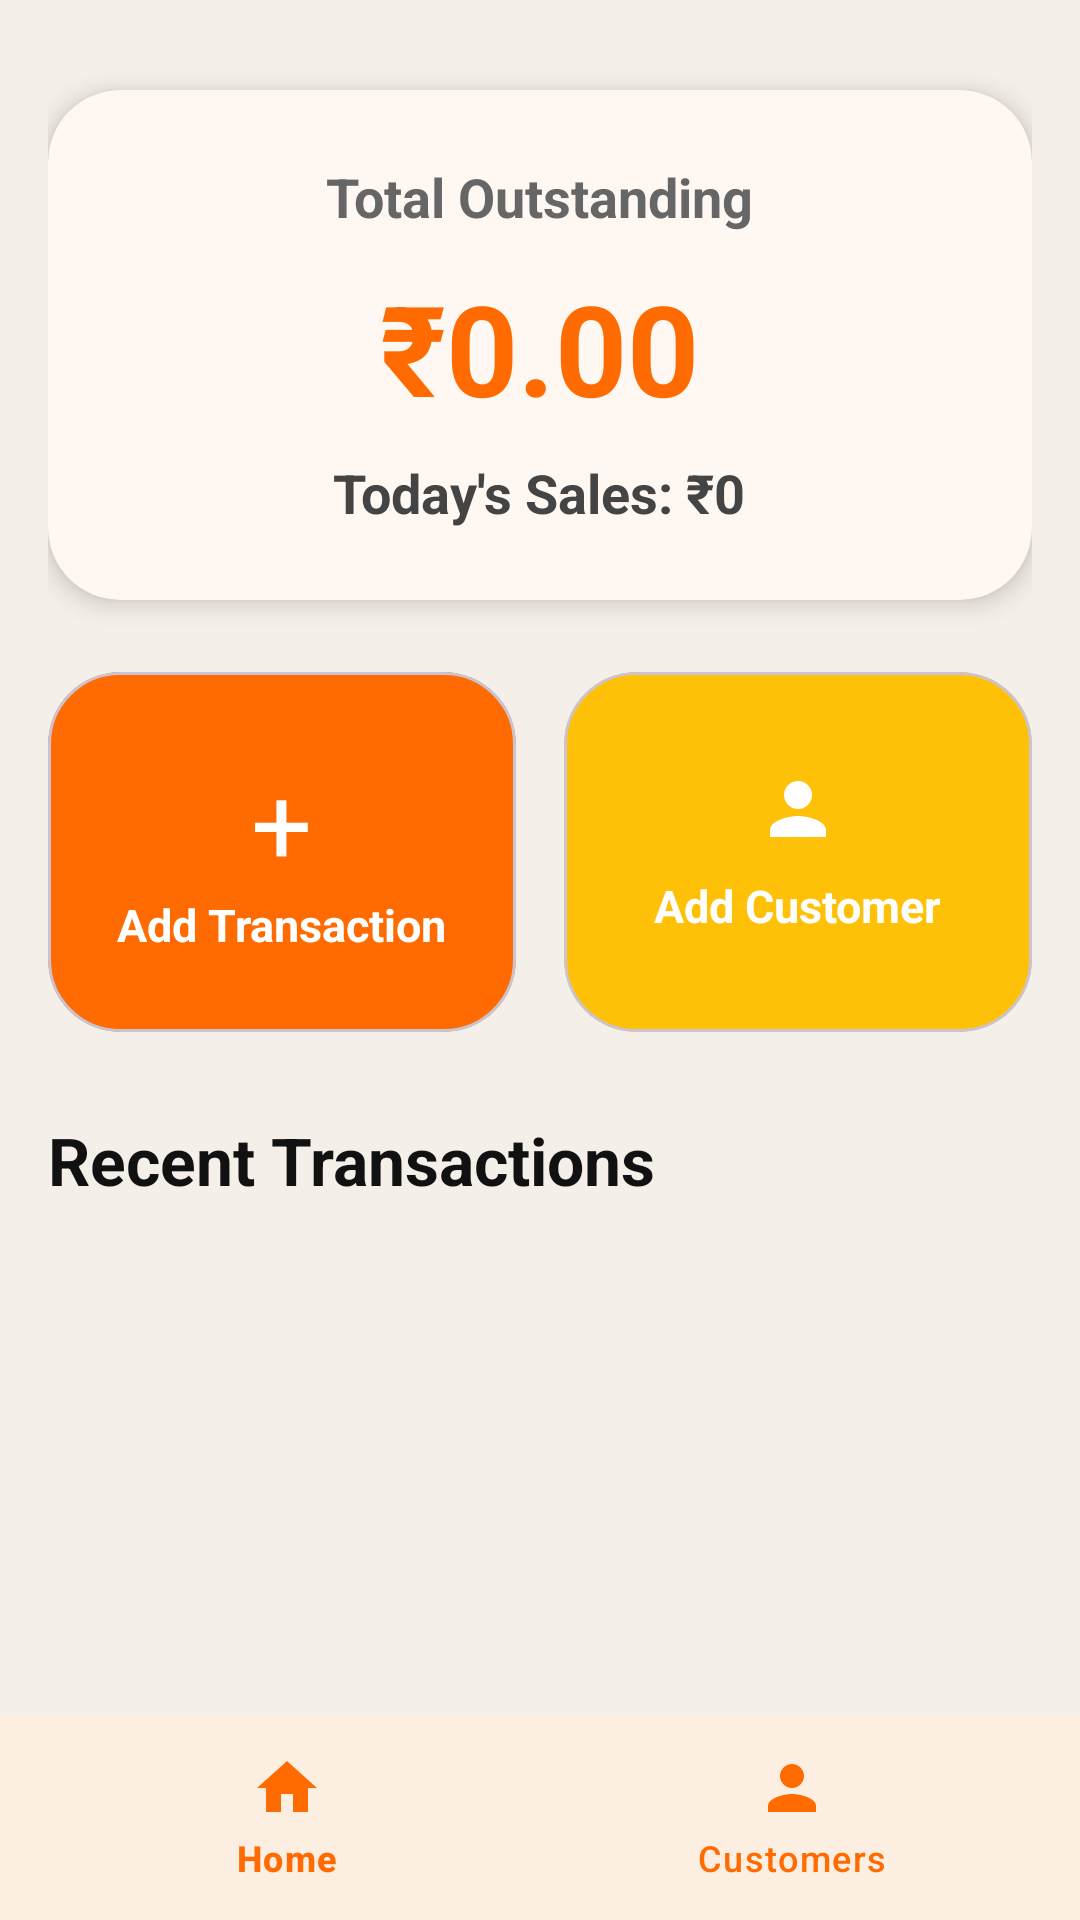

The Android layout XML behind this screen, and the referenced resources:
<!-- AndroidManifest.xml: activity theme Theme.NammaSentheLedger -->
<!-- res/layout/activity_main.xml -->
<?xml version="1.0" encoding="utf-8"?>
<RelativeLayout
    xmlns:android="http://schemas.android.com/apk/res/android"
    xmlns:app="http://schemas.android.com/apk/res-auto"
    android:layout_width="match_parent"
    android:layout_height="match_parent"
    android:background="#F5EFE9">

    

    <com.google.android.material.bottomnavigation.BottomNavigationView
        android:id="@+id/bottomNav"
        android:layout_width="match_parent"
        android:layout_height="68dp"
        android:layout_alignParentBottom="true"
        android:background="#FCEFE2"
        app:itemIconTint="#FF6B00"
        app:itemTextColor="#FF6B00"
        app:labelVisibilityMode="labeled"
        app:menu="@menu/bottom_menu"/>

    

    <ScrollView
        android:id="@+id/mainScroll"
        android:layout_width="match_parent"
        android:layout_height="match_parent"
        android:layout_above="@id/bottomNav"
        android:fillViewport="true"
        android:scrollbars="vertical">

        <LinearLayout
            android:layout_width="match_parent"
            android:layout_height="wrap_content"
            android:orientation="vertical"
            android:padding="16dp">

            

            <androidx.cardview.widget.CardView
                android:layout_width="match_parent"
                android:layout_height="170dp"
                android:layout_marginTop="14dp"
                app:cardCornerRadius="24dp"
                app:cardElevation="5dp"
                app:cardBackgroundColor="#FFF7F2">

                <LinearLayout
                    android:layout_width="match_parent"
                    android:layout_height="match_parent"
                    android:gravity="center"
                    android:orientation="vertical">

                    <TextView
                        android:layout_width="wrap_content"
                        android:layout_height="wrap_content"
                        android:text="Total Outstanding"
                        android:textColor="#666666"
                        android:textSize="18sp"
                        android:textStyle="bold"/>

                    <TextView
                        android:id="@+id/txtOutstanding"
                        android:layout_width="wrap_content"
                        android:layout_height="wrap_content"
                        android:layout_marginTop="10dp"
                        android:text="₹0.00"
                        android:textColor="#FF6B00"
                        android:textSize="42sp"
                        android:textStyle="bold"/>

                    <TextView
                        android:id="@+id/txtSales"
                        android:layout_width="wrap_content"
                        android:layout_height="wrap_content"
                        android:layout_marginTop="8dp"
                        android:text="Today's Sales: ₹0"
                        android:textColor="#444444"
                        android:textSize="18sp"
                        android:textStyle="bold"/>

                </LinearLayout>

            </androidx.cardview.widget.CardView>

            

            <LinearLayout
                android:layout_width="match_parent"
                android:layout_height="wrap_content"
                android:layout_marginTop="24dp"
                android:orientation="horizontal">

                

                <com.google.android.material.card.MaterialCardView
                    android:id="@+id/addTransactionCard"
                    android:layout_width="0dp"
                    android:layout_height="120dp"
                    android:layout_weight="1"
                    android:layout_marginEnd="8dp"
                    app:cardCornerRadius="24dp"
                    app:cardBackgroundColor="#FF6B00">

                    <LinearLayout
                        android:layout_width="match_parent"
                        android:layout_height="match_parent"
                        android:gravity="center"
                        android:orientation="vertical">

                        <TextView
                            android:layout_width="wrap_content"
                            android:layout_height="wrap_content"
                            android:text="+"
                            android:textColor="#FFFFFF"
                            android:textSize="36sp"/>

                        <TextView
                            android:layout_width="wrap_content"
                            android:layout_height="wrap_content"
                            android:text="Add Transaction"
                            android:textColor="#FFFFFF"
                            android:textSize="15sp"
                            android:textStyle="bold"/>

                    </LinearLayout>

                </com.google.android.material.card.MaterialCardView>

                

                <com.google.android.material.card.MaterialCardView
                    android:id="@+id/addCustomerCard"
                    android:layout_width="0dp"
                    android:layout_height="120dp"
                    android:layout_weight="1"
                    android:layout_marginStart="8dp"
                    app:cardCornerRadius="24dp"
                    app:cardBackgroundColor="#FFC107">

                    <LinearLayout
                        android:layout_width="match_parent"
                        android:layout_height="match_parent"
                        android:gravity="center"
                        android:orientation="vertical">

                        <ImageView
                            android:layout_width="28dp"
                            android:layout_height="28dp"
                            android:src="@drawable/ic_person"
                            app:tint="#FFFFFF"/>

                        <TextView
                            android:layout_width="wrap_content"
                            android:layout_height="wrap_content"
                            android:layout_marginTop="8dp"
                            android:text="Add Customer"
                            android:textColor="#FFFFFF"
                            android:textSize="15sp"
                            android:textStyle="bold"/>

                    </LinearLayout>

                </com.google.android.material.card.MaterialCardView>

            </LinearLayout>

            

            <TextView
                android:layout_width="wrap_content"
                android:layout_height="wrap_content"
                android:layout_marginTop="28dp"
                android:text="Recent Transactions"
                android:textColor="#111111"
                android:textSize="22sp"
                android:textStyle="bold"/>

            

            <LinearLayout
                android:id="@+id/recentTransactionsContainer"
                android:layout_width="match_parent"
                android:layout_height="wrap_content"
                android:layout_marginTop="10dp"
                android:layout_marginBottom="30dp"
                android:orientation="vertical"/>

        </LinearLayout>

    </ScrollView>

</RelativeLayout>
<!-- resources referenced by this layout -->
<resources>
  <!-- drawable ic_person (drawable) -->
  <vector xmlns:android="http://schemas.android.com/apk/res/android"
      android:width="24dp"
      android:height="24dp"
      android:viewportWidth="24"
      android:viewportHeight="24"
      android:tint="#FF6B00">
  
      <path
          android:fillColor="@android:color/white"
          android:pathData="M12,12c2.21,0 4,-1.79 4,-4s-1.79,-4 -4,-4 -4,1.79 -4,4 1.79,4 4,4zm0,2c-2.67,0 -8,1.34 -8,4v2h16v-2c0,-2.66 -5.33,-4 -8,-4z"/>
  
  </vector>
  <style name="Theme.NammaSentheLedger" parent="Theme.Material3.DayNight.NoActionBar">
  
          <item name="colorPrimary">#FF6F00</item>
          <item name="colorPrimaryVariant">#FF8F00</item>
          <item name="colorOnPrimary">#FFFFFF</item>
  
          <item name="android:statusBarColor">#FF6F00</item>
  
      </style>
</resources>
